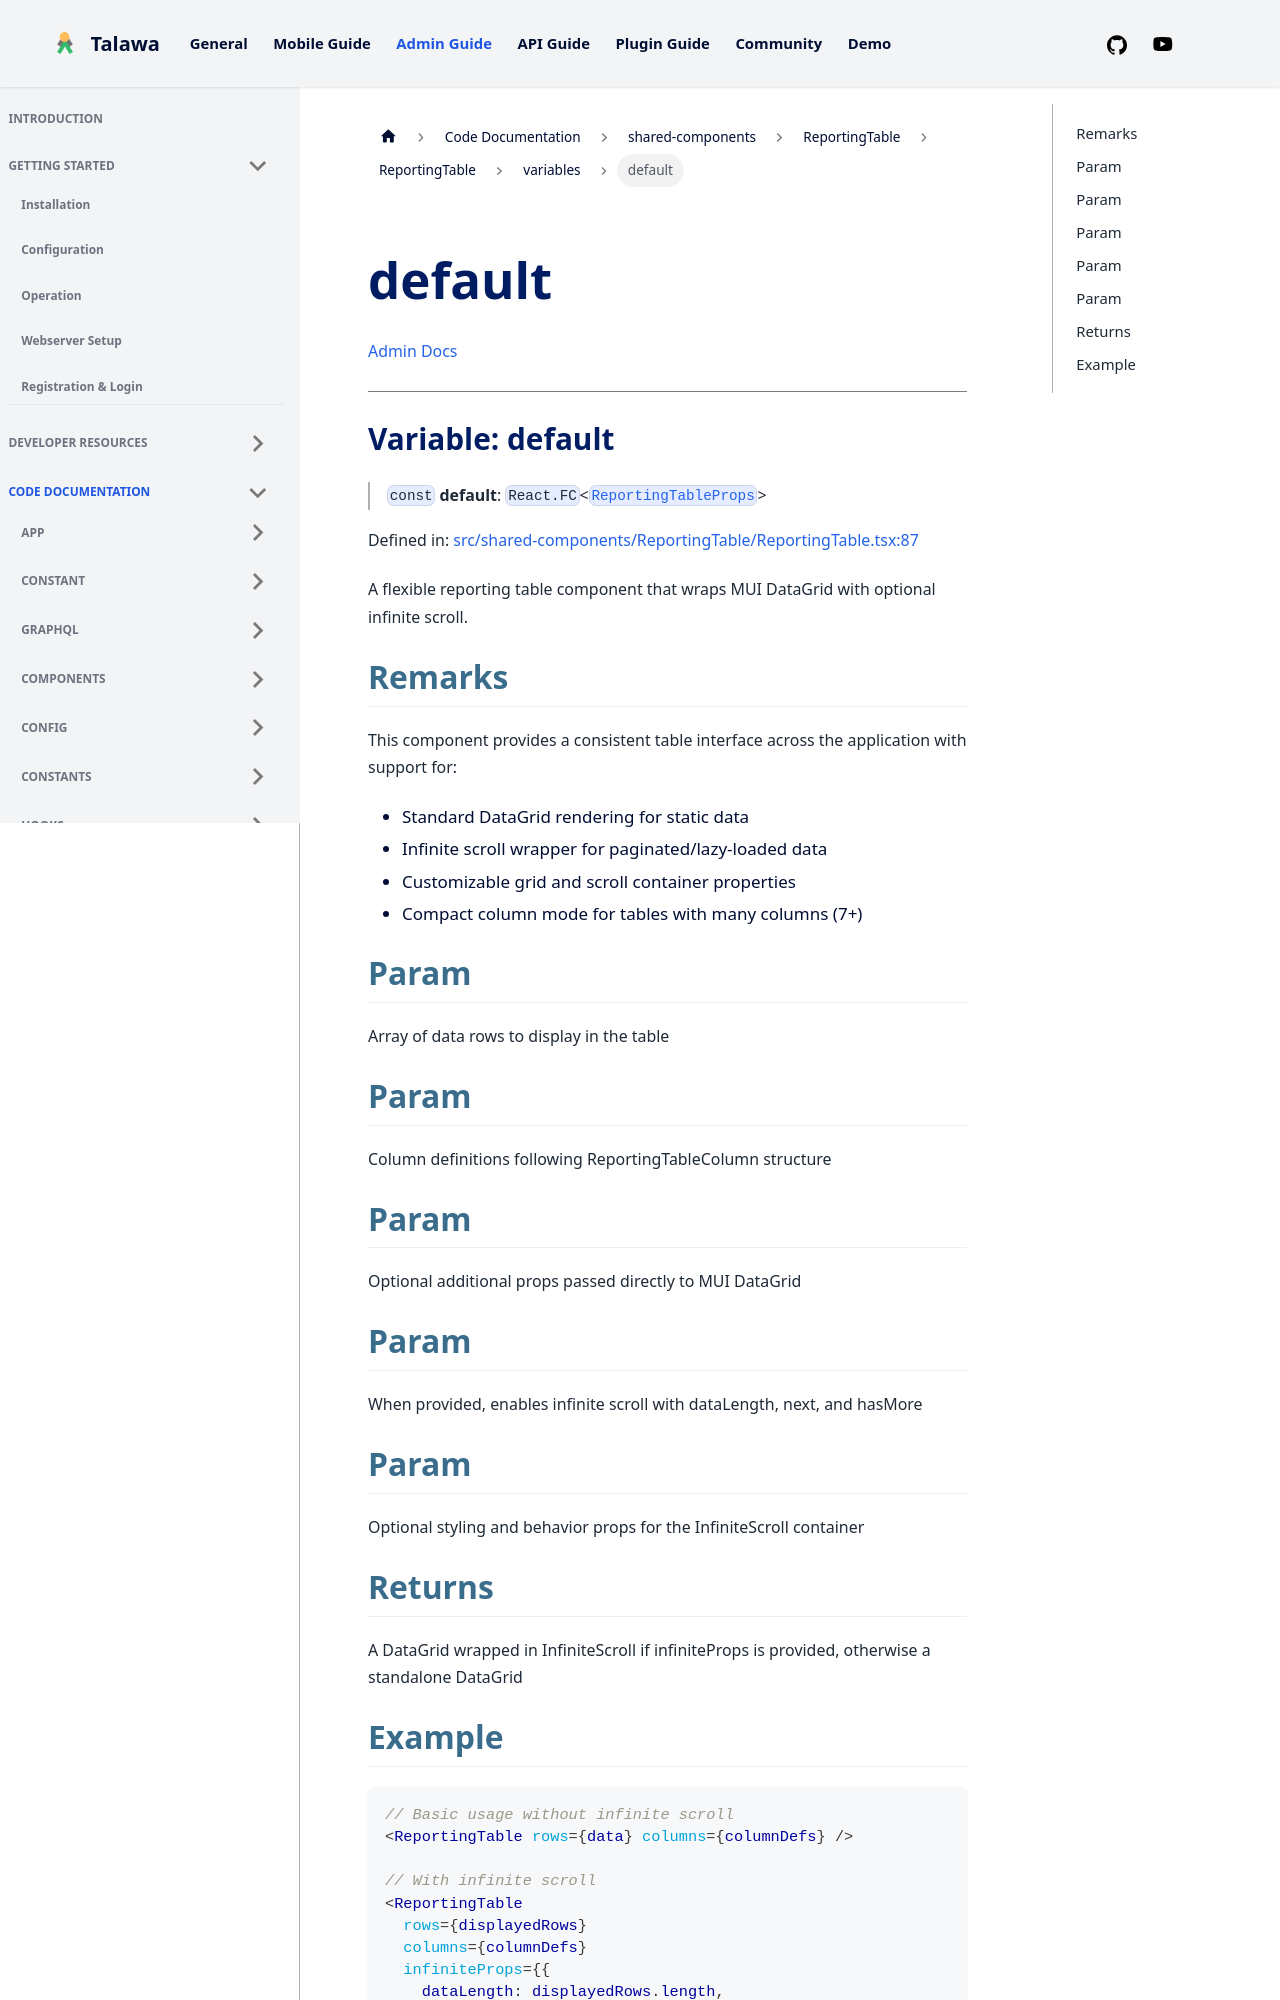

repository: PalisadoesFoundation/talawa-admin · page: docs/auto-docs/shared-components/ReportingTable/ReportingTable/variables/default/index.html · generator: docusaurus

[Admin Docs](/)

***

# Variable: default

> `const` **default**: `React.FC`\<[`ReportingTableProps`](../../../../types/ReportingTable/interface/type-aliases/ReportingTableProps.md)\>

Defined in: [src/shared-components/ReportingTable/ReportingTable.tsx:87](https://github.com/PalisadoesFoundation/talawa-admin/blob/main/src/shared-components/ReportingTable/ReportingTable.tsx#L87)

A flexible reporting table component that wraps MUI DataGrid with optional infinite scroll.

## Remarks

This component provides a consistent table interface across the application with support for:
- Standard DataGrid rendering for static data
- Infinite scroll wrapper for paginated/lazy-loaded data
- Customizable grid and scroll container properties
- Compact column mode for tables with many columns (7+)

## Param

Array of data rows to display in the table

## Param

Column definitions following ReportingTableColumn structure

## Param

Optional additional props passed directly to MUI DataGrid

## Param

When provided, enables infinite scroll with dataLength, next, and hasMore
